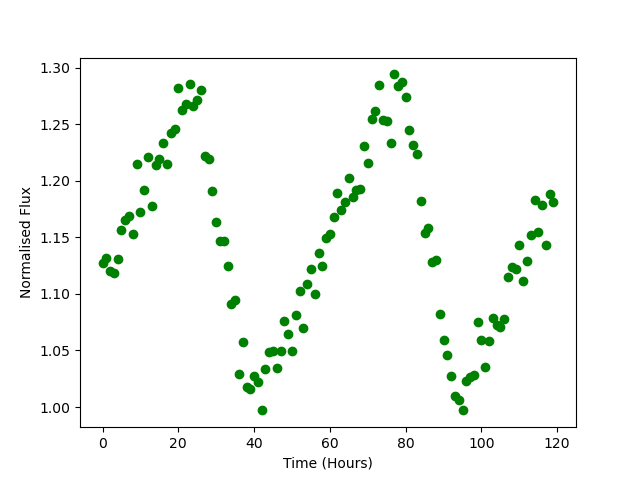

Data behind this chart, as committed beside it:
Time, Flux
0.0, 1.127
1.0, 1.131
2.0, 1.12
3.0, 1.118
4.0, 1.13
5.0, 1.157
6.0, 1.166
7.0, 1.168
8.0, 1.153
9.0, 1.215
10.0, 1.173
11.0, 1.192
12.0, 1.221
13.0, 1.178
14.0, 1.214
15.0, 1.219
16.0, 1.233
17.0, 1.215
18.0, 1.242
19.0, 1.246
20.0, 1.282
21.0, 1.262
22.0, 1.267
23.0, 1.286
24.0, 1.266
25.0, 1.271
26.0, 1.28
27.0, 1.222
28.0, 1.219
29.0, 1.191
30.0, 1.164
31.0, 1.146
32.0, 1.147
33.0, 1.125
34.0, 1.091
35.0, 1.095
36.0, 1.029
37.0, 1.058
38.0, 1.017
39.0, 1.016
40.0, 1.028
41.0, 1.022
42.0, 0.997
43.0, 1.034
44.0, 1.049
45.0, 1.05
46.0, 1.035
47.0, 1.05
48.0, 1.076
49.0, 1.065
50.0, 1.05
51.0, 1.082
52.0, 1.103
53.0, 1.069
54.0, 1.109
55.0, 1.122
56.0, 1.1
57.0, 1.136
58.0, 1.125
59.0, 1.15
... 60 more rows
